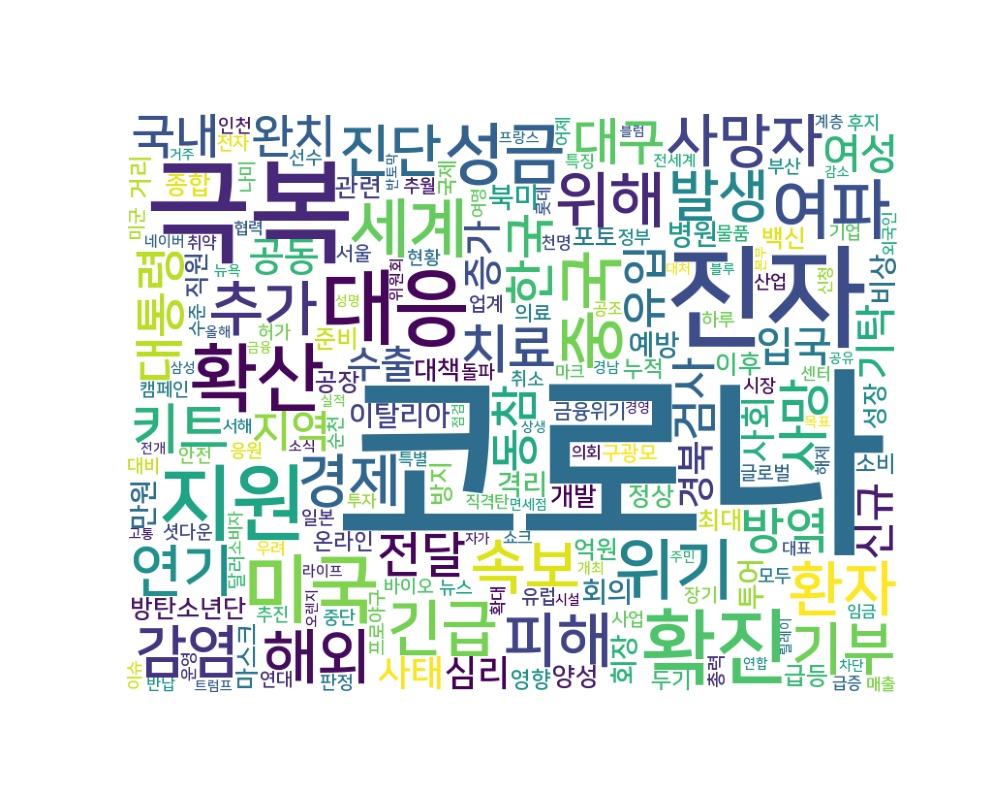

Source data for this figure (header and first rows):
word, count
코로나, 4016
극복, 453
진자, 437
지원, 215
대응, 212
확진, 211
미국, 177
확산, 173
중국, 136
위기, 135
성금, 135
여파, 132
세계, 129
긴급, 119
위해, 117
속보, 116
피해, 113
추가, 113
환자, 112
해외, 111
사망자, 104
감염, 103
기부, 103
진단, 101
경제, 100
연기, 100
발생, 98
키트, 95
치료, 89
사망, 87
대구, 84
대통령, 83
한국, 83
전달, 78
방역, 77
국내, 73
동참, 72
완치, 71
검사, 71
유입, 71
지역, 70
여성, 69
입국, 69
기탁, 68
신규, 68
공동, 67
증가, 67
수출, 65
경북, 65
심리, 64
사태, 64
사회, 64
이탈리아, 63
격리, 63
예방, 63
투어, 62
회의, 61
만원, 60
북미, 60
병원, 59
... 4,225 more rows
